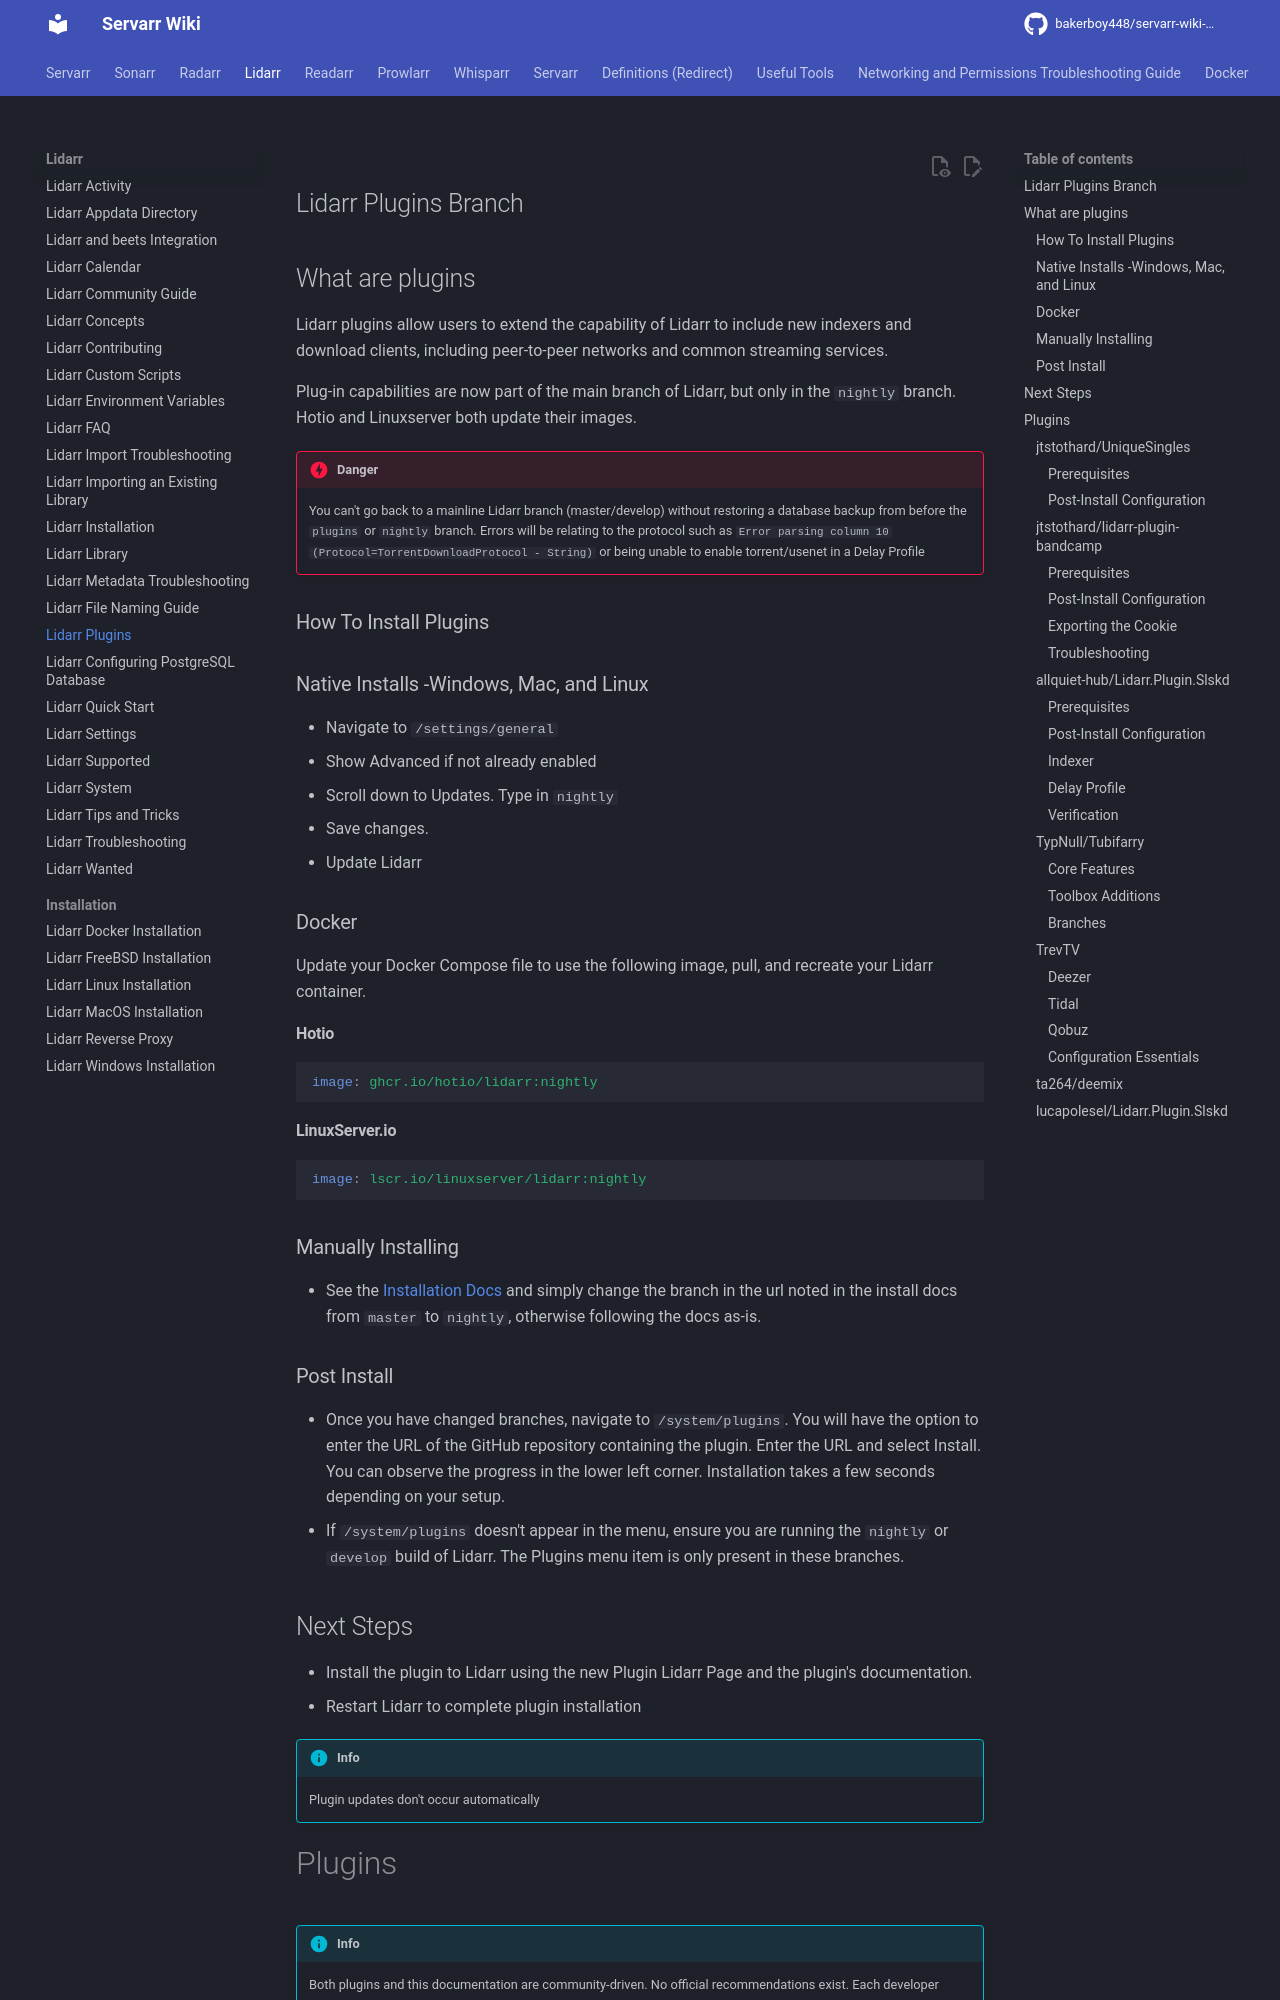

repository: bakerboy448/servarr-wiki-mkdocs · page: pr-preview/pr-33/lidarr/plugins/index.html · generator: mkdocs

---
title: Lidarr Plugins
description: Basic Setup and Details for Plugins beta Testing Branch
tags:
  - lidarr
  - installation
  - plugins
  - configuration
---

## Lidarr Plugins Branch

## What are plugins

Lidarr plugins allow users to extend the capability of Lidarr to include new indexers and download clients, including peer-to-peer networks and common streaming services.

Plug-in capabilities are now part of the main branch of Lidarr, but only in the `nightly` branch. Hotio and Linuxserver both update their images.

!!! danger
    You can't go back to a mainline Lidarr branch (master/develop) without restoring a database backup from before the `plugins` or `nightly` branch. Errors will be relating to the protocol such as `Error parsing column 10 (Protocol=TorrentDownloadProtocol - String)` or being unable to enable torrent/usenet in a Delay Profile

### How To Install Plugins

### Native Installs -Windows, Mac, and Linux

- Navigate to `/settings/general`
- Show Advanced if not already enabled
- Scroll down to Updates. Type in `nightly`
- Save changes.
- Update Lidarr

### Docker

Update your Docker Compose file to use the following image, pull, and recreate your Lidarr container.

#### Hotio

```yaml
image: ghcr.io/hotio/lidarr:nightly
```

#### LinuxServer.io

```yaml
image: lscr.io/linuxserver/lidarr:nightly
```

### Manually Installing

- See the [Installation Docs](installation.md) and simply change the branch in the url noted in the install docs from `master` to `nightly`, otherwise following the docs as-is.

### Post Install

- Once you have changed branches, navigate to `/system/plugins`. You will have the option to enter the URL of the GitHub repository containing the plugin. Enter the URL and select Install. You can observe the progress in the lower left corner. Installation takes a few seconds depending on your setup.
- If `/system/plugins` doesn't appear in the menu, ensure you are running the `nightly` or `develop` build of Lidarr. The Plugins menu item is only present in these branches.

## Next Steps

- Install the plugin to Lidarr using the new Plugin Lidarr Page and the plugin's documentation.
- Restart Lidarr to complete plugin installation

!!! info
    Plugin updates don't occur automatically

# Plugins

!!! info
    Both plugins and this documentation are community-driven. No official recommendations exist. Each developer supports their own plugin.
